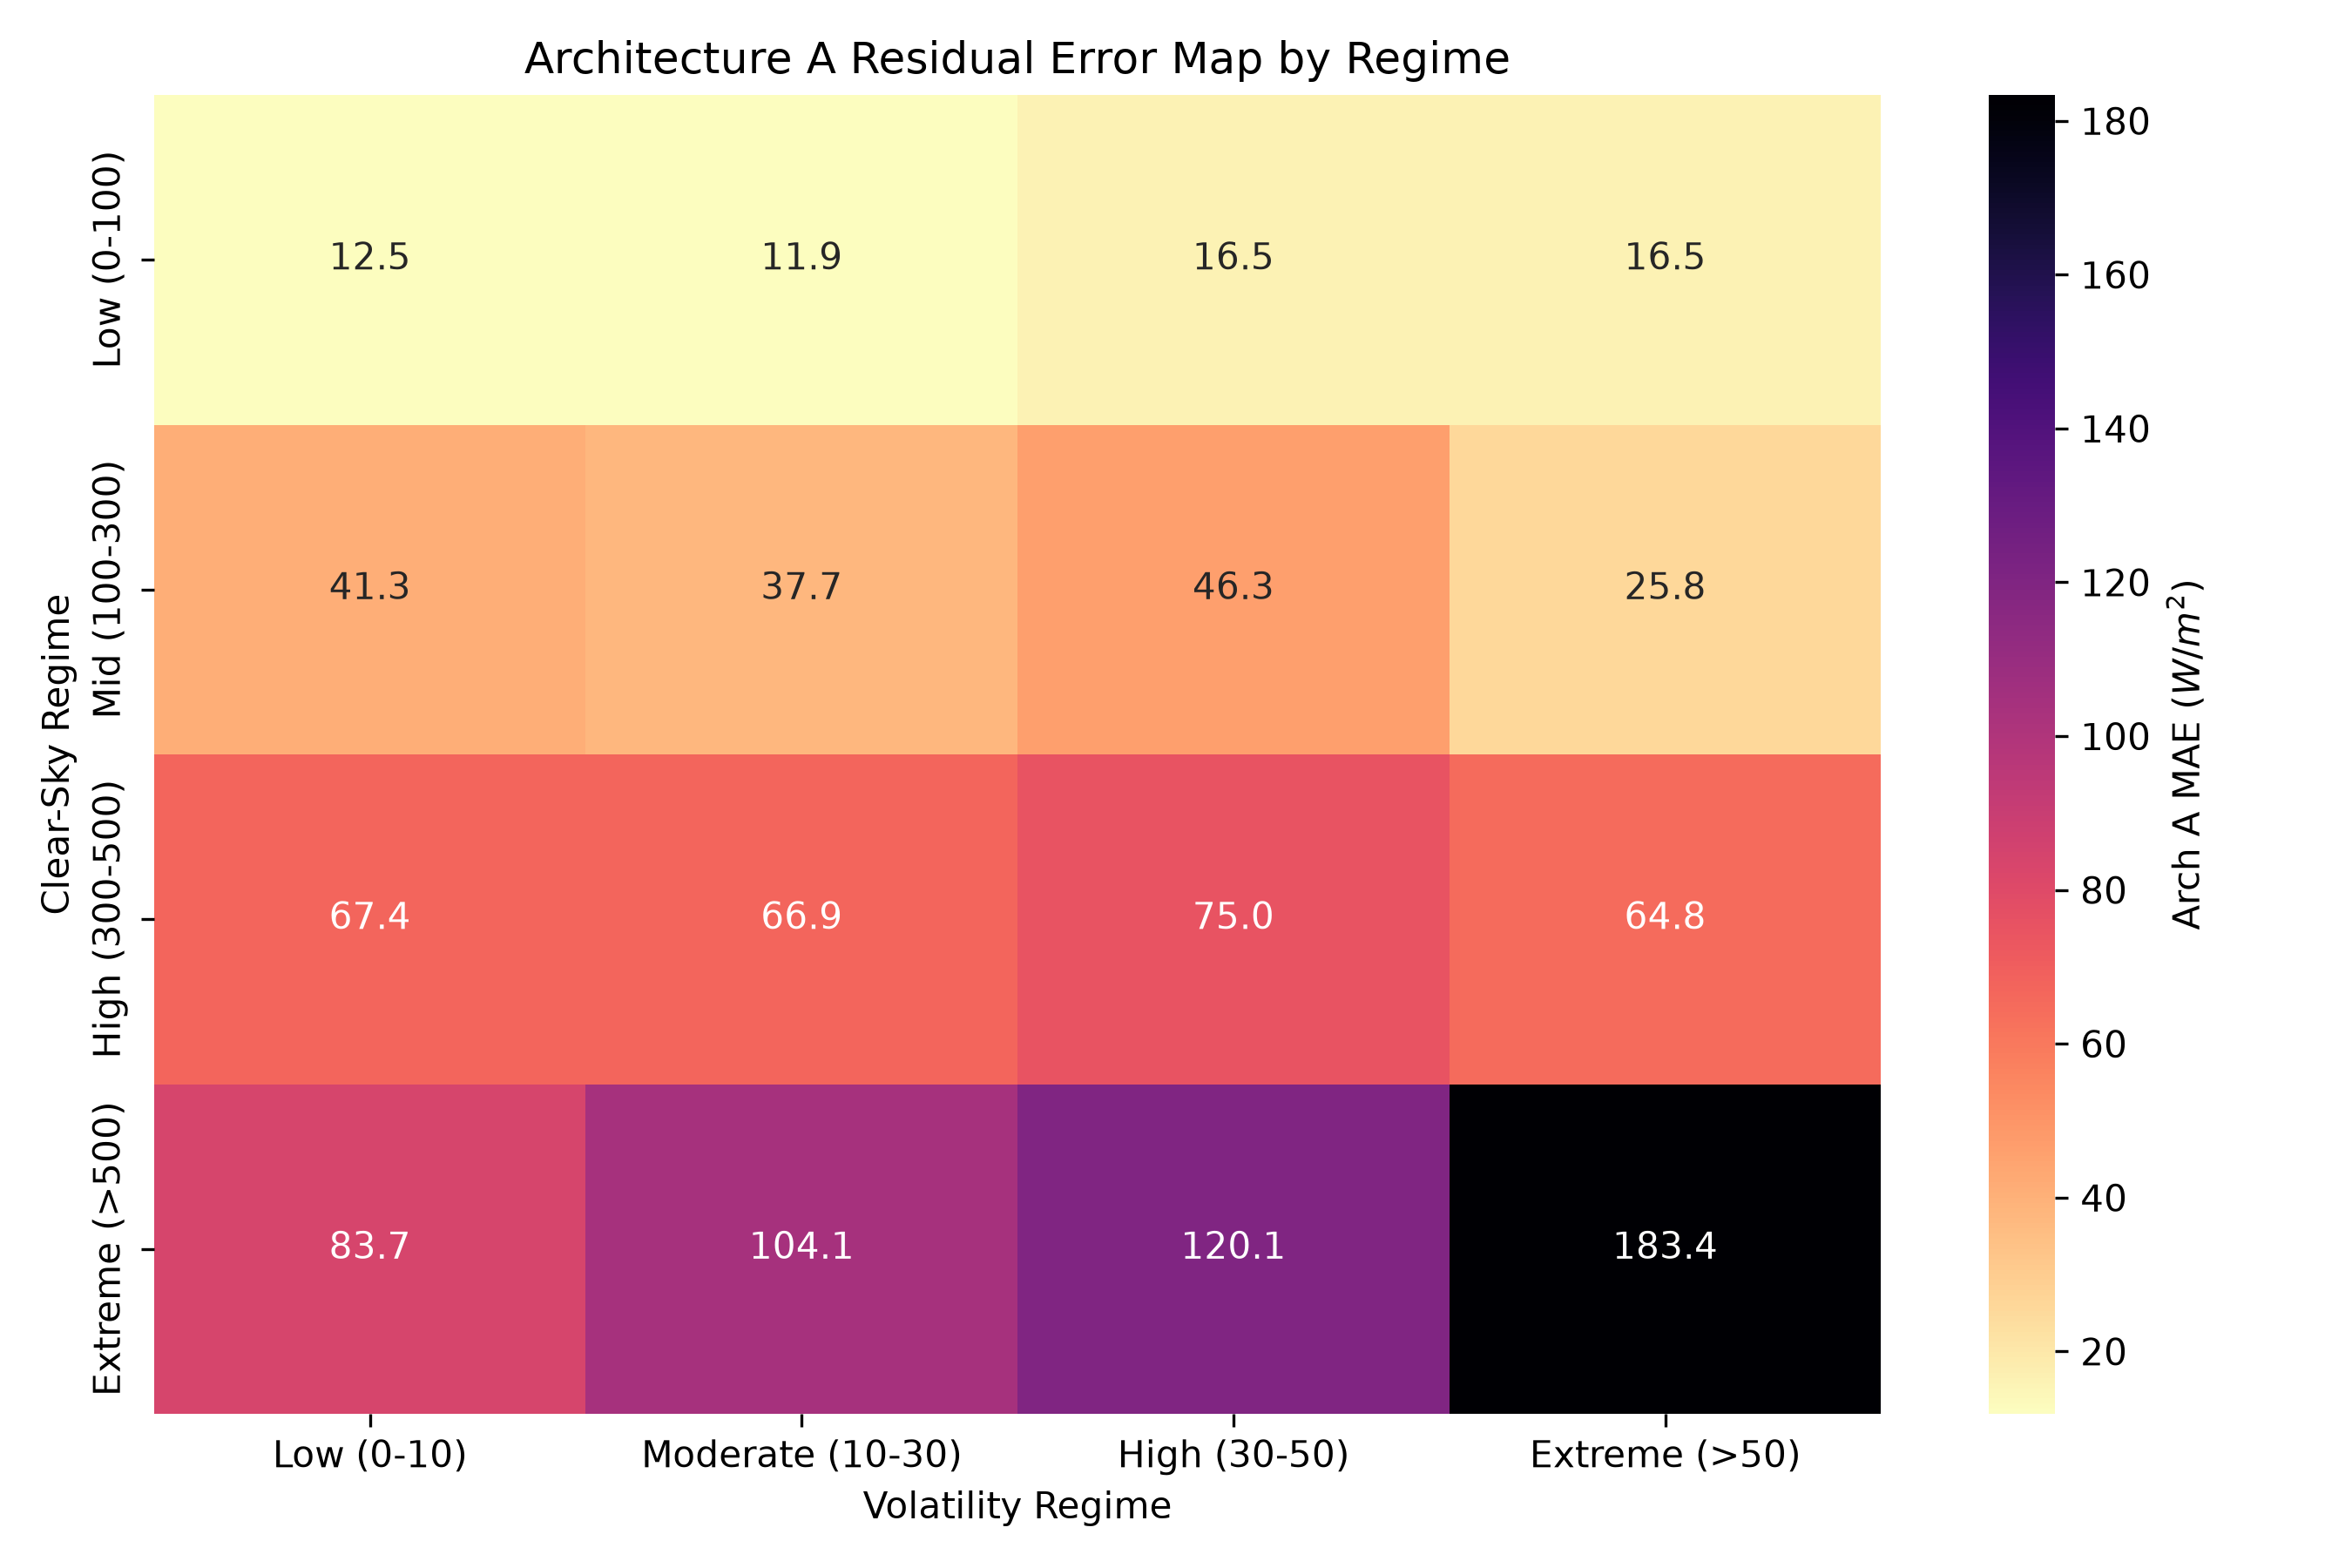

The data file committed next to this chart (first rows):
clearsky_regime, volatility_regime, count, pct_daytime_hours, stage4_mae, archA_mae, delta_mae, rel_improvement_pct, pct_improved
Low (0-100), Low (0-10), 429, 14.88, 15.36, 12.51, -2.848, -18.54, 58.28
Mid (100-300), Low (0-10), 350, 12.14, 44.61, 41.28, -3.334, -7.473, 55.71
Extreme (>500), Moderate (10-30), 262, 9.088, 113.3, 104.1, -9.214, -8.13, 61.07
Low (0-100), Moderate (10-30), 239, 8.29, 13.78, 11.87, -1.91, -13.86, 51.88
High (300-500), Moderate (10-30), 210, 7.284, 70.91, 66.93, -3.978, -5.611, 57.14
High (300-500), Low (0-10), 206, 7.145, 78.39, 67.44, -10.95, -13.97, 69.9
Mid (100-300), Moderate (10-30), 185, 6.417, 40.1, 37.68, -2.422, -6.039, 51.35
Extreme (>500), High (30-50), 94, 3.26, 125.2, 120.1, -5.119, -4.087, 58.51
Extreme (>500), Low (0-10), 86, 2.983, 96.65, 83.7, -12.94, -13.39, 65.12
Low (0-100), High (30-50), 79, 2.74, 16.06, 16.49, 0.4245, 2.643, 43.04
Mid (100-300), High (30-50), 50, 1.734, 48.57, 46.34, -2.228, -4.587, 54.0
High (300-500), High (30-50), 50, 1.734, 78.96, 74.98, -3.981, -5.041, 60.0
Extreme (>500), Extreme (>50), 8, 0.2775, 250, 183.4, -66.65, -26.66, 87.5
Low (0-100), Extreme (>50), 7, 0.2428, 20.9, 16.45, -4.452, -21.3, 57.14
Mid (100-300), Extreme (>50), 5, 0.1734, 27.96, 25.79, -2.166, -7.747, 60.0
High (300-500), Extreme (>50), 4, 0.1387, 108, 64.8, -43.2, -40, 75.0
